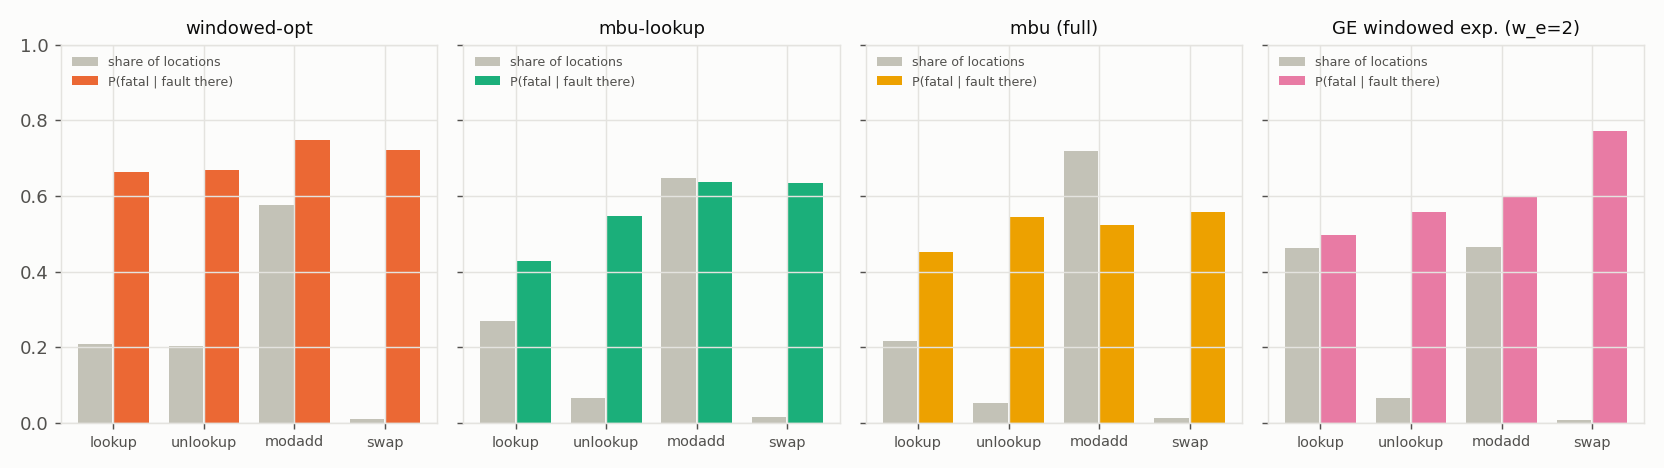

Data behind this chart, as committed beside it:
variant, cls, M, share, P_ok_rel, P_ok_se, geff_share, geff_frac
Ge(2;4), ctrl.gate, 7, 0.00125, 0.0, 0.00378, 0.00125, 0.002272
Ge(2;4), lookup.fanout, 1232, 0.22, 0.4836, 0.01424, 0.1136, 0.2065
Ge(2;4), lookup.unary, 1354, 0.2418, 0.5198, 0.01358, 0.1161, 0.211
Ge(2;4), modadd.add, 651, 0.1163, 0.4103, 0.01928, 0.06855, 0.1246
Ge(2;4), modadd.cmp, 387, 0.06911, 0.424, 0.02512, 0.0398, 0.07235
Ge(2;4), modadd.flagfix, 185, 0.03304, 0.4199, 0.03629, 0.01916, 0.03483
Ge(2;4), modadd.flagmeas, 2, 0.0003571, 0.0, 0.007071, 0.0003571, 0.0006492
Ge(2;4), modadd.reduce, 1373, 0.2452, 0.3935, 0.01318, 0.1487, 0.2703
Ge(2;4), swap.gate, 48, 0.008571, 0.2279, 0.06055, 0.006618, 0.01203
Ge(2;4), unlookup.fix, 269, 0.04804, 0.4613, 0.03039, 0.02588, 0.04704
Ge(2;4), unlookup.meas, 92, 0.01643, 0.3839, 0.0507, 0.01012, 0.0184
WindowedMbu(4), control, 5, 0.0008929, 0.0, 0.004472, 0.0008929, 0.001755
WindowedMbu(4), lookup.fanout, 659, 0.1177, 0.5546, 0.01936, 0.05241, 0.103
WindowedMbu(4), lookup.unary, 554, 0.09893, 0.5408, 0.02117, 0.04543, 0.0893
WindowedMbu(4), modadd.add, 1008, 0.18, 0.5373, 0.0157, 0.08328, 0.1637
WindowedMbu(4), modadd.cmp, 582, 0.1039, 0.5278, 0.02069, 0.04907, 0.09647
WindowedMbu(4), modadd.flagfix, 270, 0.04821, 0.5413, 0.03032, 0.02212, 0.04347
WindowedMbu(4), modadd.flagmeas, 2, 0.0003571, 0.0, 0.007071, 0.0003571, 0.0007021
WindowedMbu(4), modadd.reduce, 2166, 0.3868, 0.4297, 0.01064, 0.2206, 0.4336
WindowedMbu(4), swap.gate, 67, 0.01196, 0.4419, 0.06067, 0.006677, 0.01313
WindowedMbu(4), unlookup.fix, 142, 0.02536, 0.4649, 0.04186, 0.01357, 0.02667
WindowedMbu(4), unlookup.meas, 145, 0.02589, 0.447, 0.04129, 0.01432, 0.02815
WindowedMbu(4)+round, control, 3, 0.00125, 0.3354, 0.2726, 0.0008308, 0.001797
WindowedMbu(4)+round, lookup.fanout, 304, 0.1267, 0.5388, 0.02859, 0.05842, 0.1264
WindowedMbu(4)+round, lookup.unary, 274, 0.1142, 0.5273, 0.03016, 0.05396, 0.1167
WindowedMbu(4)+round, modadd.add, 415, 0.1729, 0.5582, 0.02438, 0.07639, 0.1652
WindowedMbu(4)+round, modadd.cmp, 220, 0.09167, 0.5885, 0.03318, 0.03772, 0.08159
WindowedMbu(4)+round, modadd.flagfix, 135, 0.05625, 0.5393, 0.0429, 0.02591, 0.05605
WindowedMbu(4)+round, modadd.flagmeas, 2, 0.0008333, 1.012, 0.007071, -1.0055793434540032e-05, -2.175120459559873e-05
WindowedMbu(4)+round, modadd.reduce, 875, 0.3646, 0.5376, 0.01686, 0.1686, 0.3646
WindowedMbu(4)+round, reset.gate, 15, 0.00625, 0.8082, 0.1017, 0.001199, 0.002593
WindowedMbu(4)+round, swap.gate, 24, 0.01, 0.1682, 0.07635, 0.008318, 0.01799
WindowedMbu(4)+round, unlookup.fix, 73, 0.03042, 0.3739, 0.05663, 0.01904, 0.04119
WindowedMbu(4)+round, unlookup.meas, 60, 0.025, 0.522, 0.06449, 0.01195, 0.02585
WindowedMbu(4)+window, control, 3, 0.0009375, 0.0, 0.005774, 0.0009375, 0.002124
WindowedMbu(4)+window, lookup.fanout, 381, 0.1191, 0.6017, 0.02508, 0.04742, 0.1074
WindowedMbu(4)+window, lookup.unary, 345, 0.1078, 0.5573, 0.02674, 0.04773, 0.1081
WindowedMbu(4)+window, modadd.add, 568, 0.1775, 0.556, 0.02085, 0.07881, 0.1785
WindowedMbu(4)+window, modadd.cmp, 346, 0.1081, 0.5562, 0.02671, 0.04798, 0.1087
WindowedMbu(4)+window, modadd.flagfix, 145, 0.04531, 0.5413, 0.04138, 0.02079, 0.04708
WindowedMbu(4)+window, modadd.flagmeas, 1, 0.0003125, 1.012, 0.01, -3.770922537952512e-06, -8.541696881179294e-06
WindowedMbu(4)+window, modadd.reduce, 1101, 0.3441, 0.556, 0.01497, 0.1528, 0.3461
WindowedMbu(4)+window, reset.gate, 102, 0.03188, 0.5701, 0.04902, 0.0137, 0.03104
WindowedMbu(4)+window, swap.gate, 32, 0.01, 0.2712, 0.07859, 0.007288, 0.01651
WindowedMbu(4)+window, unlookup.fix, 104, 0.0325, 0.4769, 0.04898, 0.017, 0.03851
WindowedMbu(4)+window, unlookup.meas, 72, 0.0225, 0.6869, 0.05465, 0.007045, 0.01596
WindowedMbuLookup(4), control, 1, 0.0001786, 0.0, 0.01, 0.0001786, 0.0003107
WindowedMbuLookup(4), lookup.fanout, 790, 0.1411, 0.5721, 0.0176, 0.06037, 0.105
WindowedMbuLookup(4), lookup.unary, 725, 0.1295, 0.5741, 0.01836, 0.05513, 0.09593
WindowedMbuLookup(4), modadd.add, 930, 0.1661, 0.3976, 0.01605, 0.1, 0.1741
WindowedMbuLookup(4), modadd.cmp, 534, 0.09536, 0.374, 0.02094, 0.0597, 0.1039
WindowedMbuLookup(4), modadd.flagfix, 257, 0.04589, 0.3632, 0.03, 0.02922, 0.05085
WindowedMbuLookup(4), modadd.flagmeas, 1, 0.0001786, 0.0, 0.01, 0.0001786, 0.0003107
WindowedMbuLookup(4), modadd.reduce, 1903, 0.3398, 0.3416, 0.01087, 0.2237, 0.3893
WindowedMbuLookup(4), swap.gate, 85, 0.01518, 0.3665, 0.05227, 0.009615, 0.01673
WindowedMbuLookup(4), unlookup.fix, 193, 0.03446, 0.4234, 0.03557, 0.01987, 0.03458
WindowedMbuLookup(4), unlookup.meas, 181, 0.03232, 0.4839, 0.03715, 0.01668, 0.02902
WindowedMbuLookup(4)+round, control, 4, 0.00125, 0.253, 0.2174, 0.0009337, 0.001852
WindowedMbuLookup(4)+round, lookup.fanout, 431, 0.1347, 0.4958, 0.02408, 0.06792, 0.1347
WindowedMbuLookup(4)+round, lookup.unary, 479, 0.1497, 0.5175, 0.02283, 0.07222, 0.1432
... 50 more rows
